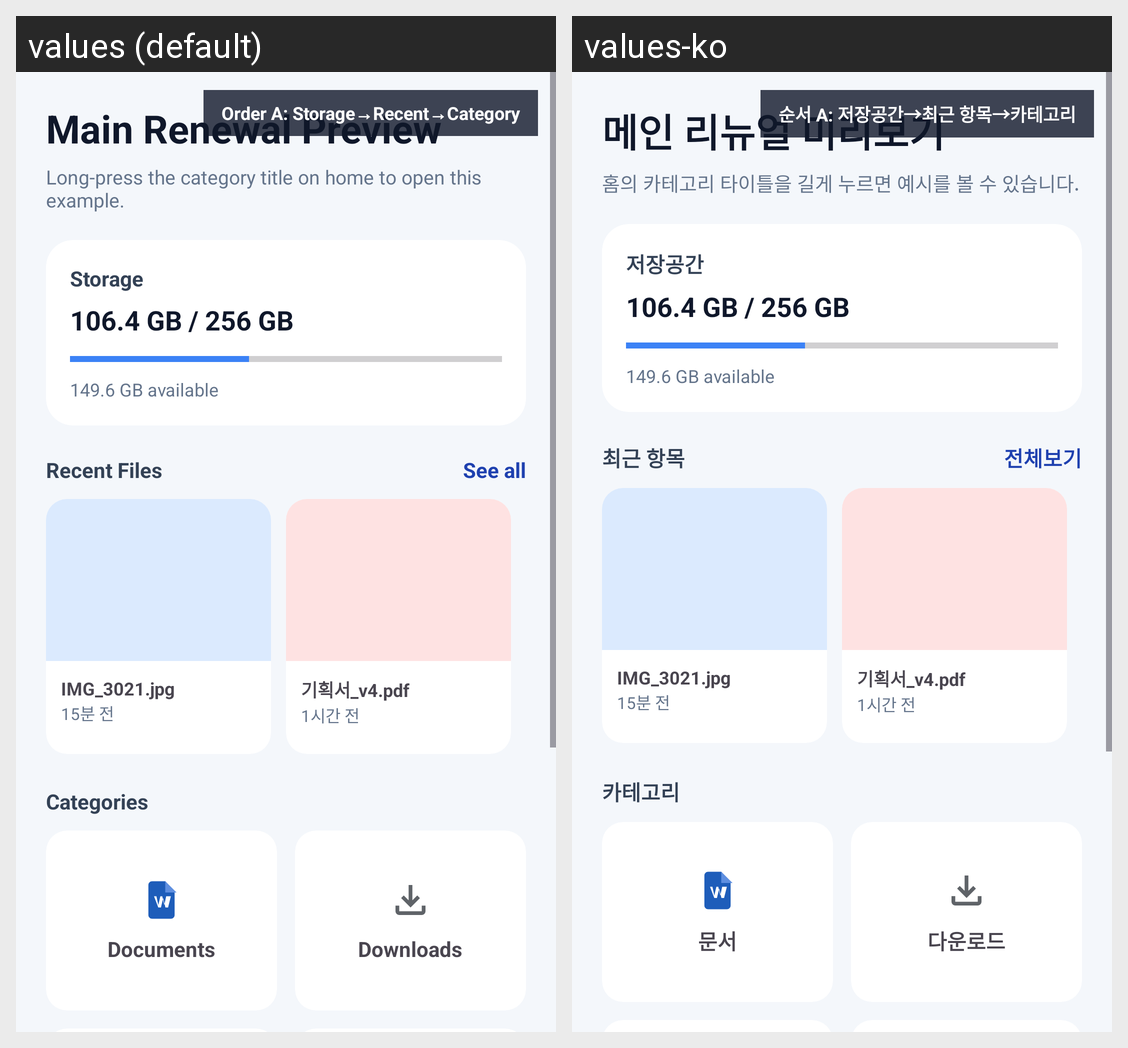

Strings drawn on this Android screen and how each of the app's shown locales translates them:
Android screen res/layout/activity_main_renewal_preview.xml rendered under 2 locales, left to right: values (default), values-ko. Device: Nexus 5 (rendered at 1080×1920; each locale shown at half size, 540×960, under a caption strip naming it); theme Theme.BetterFiles.
Strings drawn on this screen, with the default value and each locale's value (text and hints the layout hard-codes, and strings that could not be matched under every locale, appear in the picture but are not listed):

preview_order_a
  values: Order A: Storage→Recent→Category
  values-ko: 순서 A: 저장공간→최근 항목→카테고리

renewal_preview_title
  values: Main Renewal Preview
  values-ko: 메인 리뉴얼 미리보기

renewal_preview_subtitle
  values: Long-press the category title on home to open this example.
  values-ko: 홈의 카테고리 타이틀을 길게 누르면 예시를 볼 수 있습니다.

storage_overview
  values: Storage
  values-ko: 저장공간

recent_files
  values: Recent Files
  values-ko: 최근 항목

see_all
  values: See all
  values-ko: 전체보기

category_title
  values: Categories
  values-ko: 카테고리

documents
  values: Documents
  values-ko: 문서

downloads
  values: Downloads
  values-ko: 다운로드
